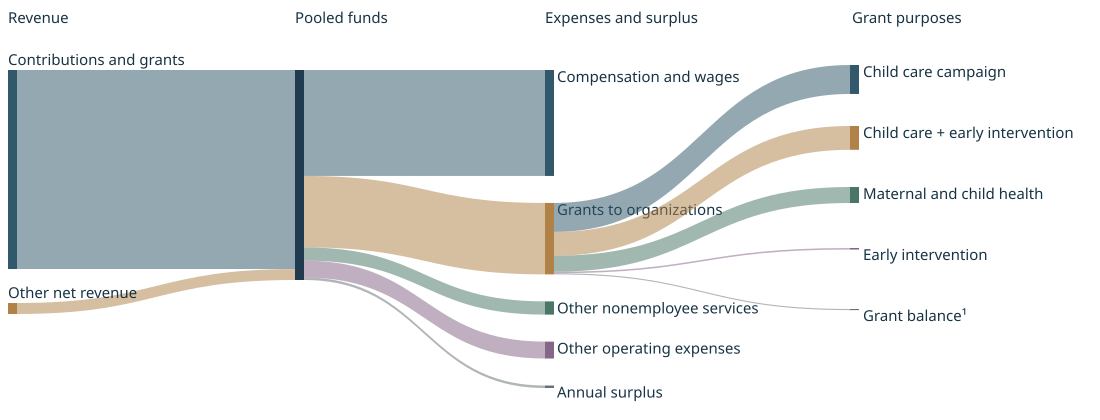

Data behind this chart, as committed beside it:
from, to, usd
Contributions and grants, Pooled FY2025 revenue, 3873262
Other net revenue, Pooled FY2025 revenue, 213599
Pooled FY2025 revenue, Compensation and wages, 2061777
Pooled FY2025 revenue, Grants to organizations, 1390317
Pooled FY2025 revenue, Other nonemployee services, 257531
Pooled FY2025 revenue, Other operating expenses, 328896
Pooled FY2025 revenue, Annual surplus, 48340
Grants to organizations, Child care campaign, 563602
Grants to organizations, Child care + early intervention, 463495
Grants to organizations, Maternal and child health, 311367
Grants to organizations, Early intervention, 30000
Grants to organizations, Grant balance¹, 21853
